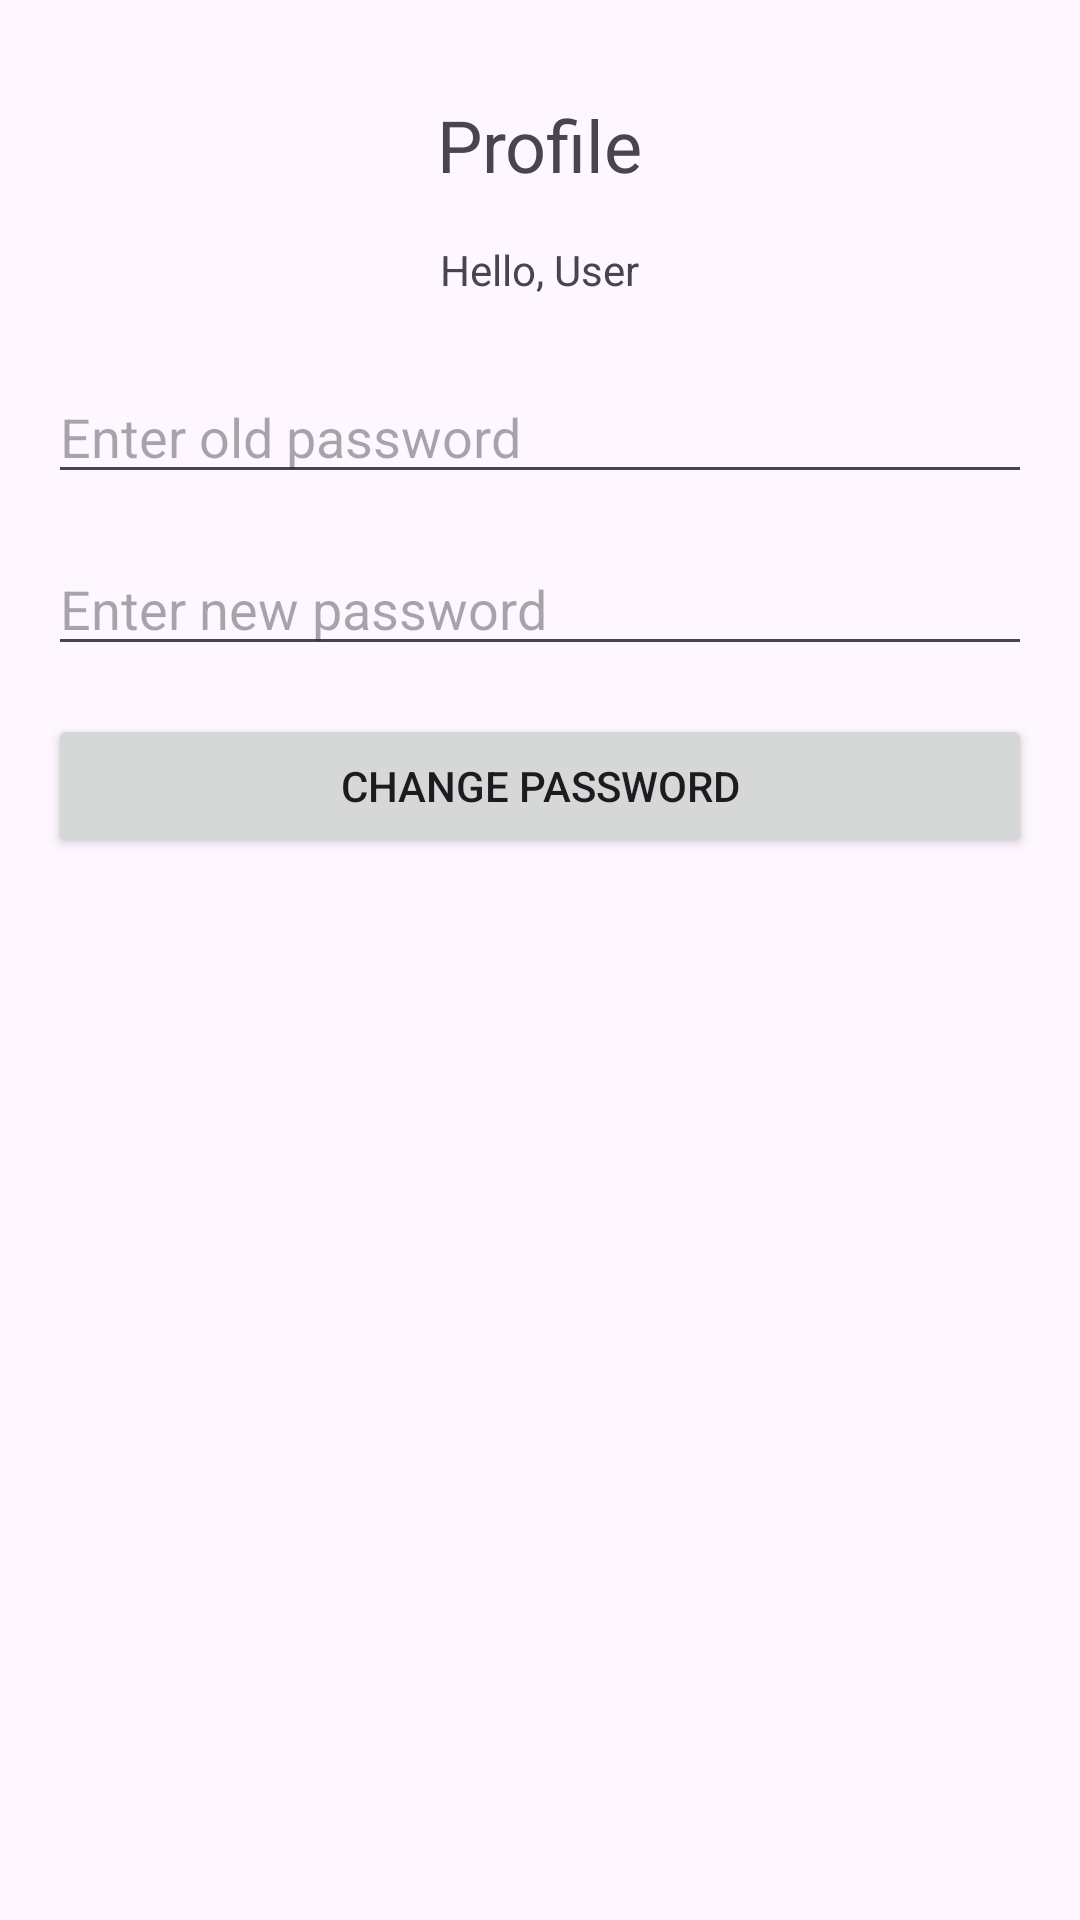

Android layout source for this screen:
<!-- AndroidManifest.xml: application theme Theme.CourseComrade -->
<!-- res/layout/activity_profile.xml -->
<?xml version="1.0" encoding="utf-8"?>
<RelativeLayout
    xmlns:android="http://schemas.android.com/apk/res/android"
    android:layout_width="match_parent"
    android:layout_height="match_parent"
    android:padding="16dp">

    
    <TextView
        android:id="@+id/profileTitle"
        android:layout_width="wrap_content"
        android:layout_height="wrap_content"
        android:text="Profile"
        android:textSize="24sp"
        android:layout_centerHorizontal="true"
        android:layout_marginTop="16dp" />

    
    <TextView
        android:id="@+id/profileInfo"
        android:layout_width="wrap_content"
        android:layout_height="wrap_content"
        android:text="Hello, User"
        android:layout_below="@id/profileTitle"
        android:layout_marginTop="16dp"
        android:layout_centerHorizontal="true" />

    
    <EditText
        android:id="@+id/oldPasswordInput"
        android:layout_width="match_parent"
        android:layout_height="wrap_content"
        android:hint="Enter old password"
        android:inputType="textPassword"
        android:layout_below="@id/profileInfo"
        android:layout_marginTop="24dp" />

    
    <EditText
        android:id="@+id/newPasswordInput"
        android:layout_width="match_parent"
        android:layout_height="wrap_content"
        android:hint="Enter new password"
        android:inputType="textPassword"
        android:layout_below="@id/oldPasswordInput"
        android:layout_marginTop="16dp" />

    
    <Button
        android:id="@+id/confirmButton"
        android:layout_width="match_parent"
        android:layout_height="wrap_content"
        android:text="Change Password"
        android:layout_below="@id/newPasswordInput"
        android:layout_marginTop="16dp" />
</RelativeLayout>
<!-- resources referenced by this layout -->
<resources>
  <style name="Theme.CourseComrade" parent="Base.Theme.CourseComrade" />
  <style name="Base.Theme.CourseComrade" parent="Theme.Material3.DayNight.NoActionBar">
          
          
      </style>
</resources>
